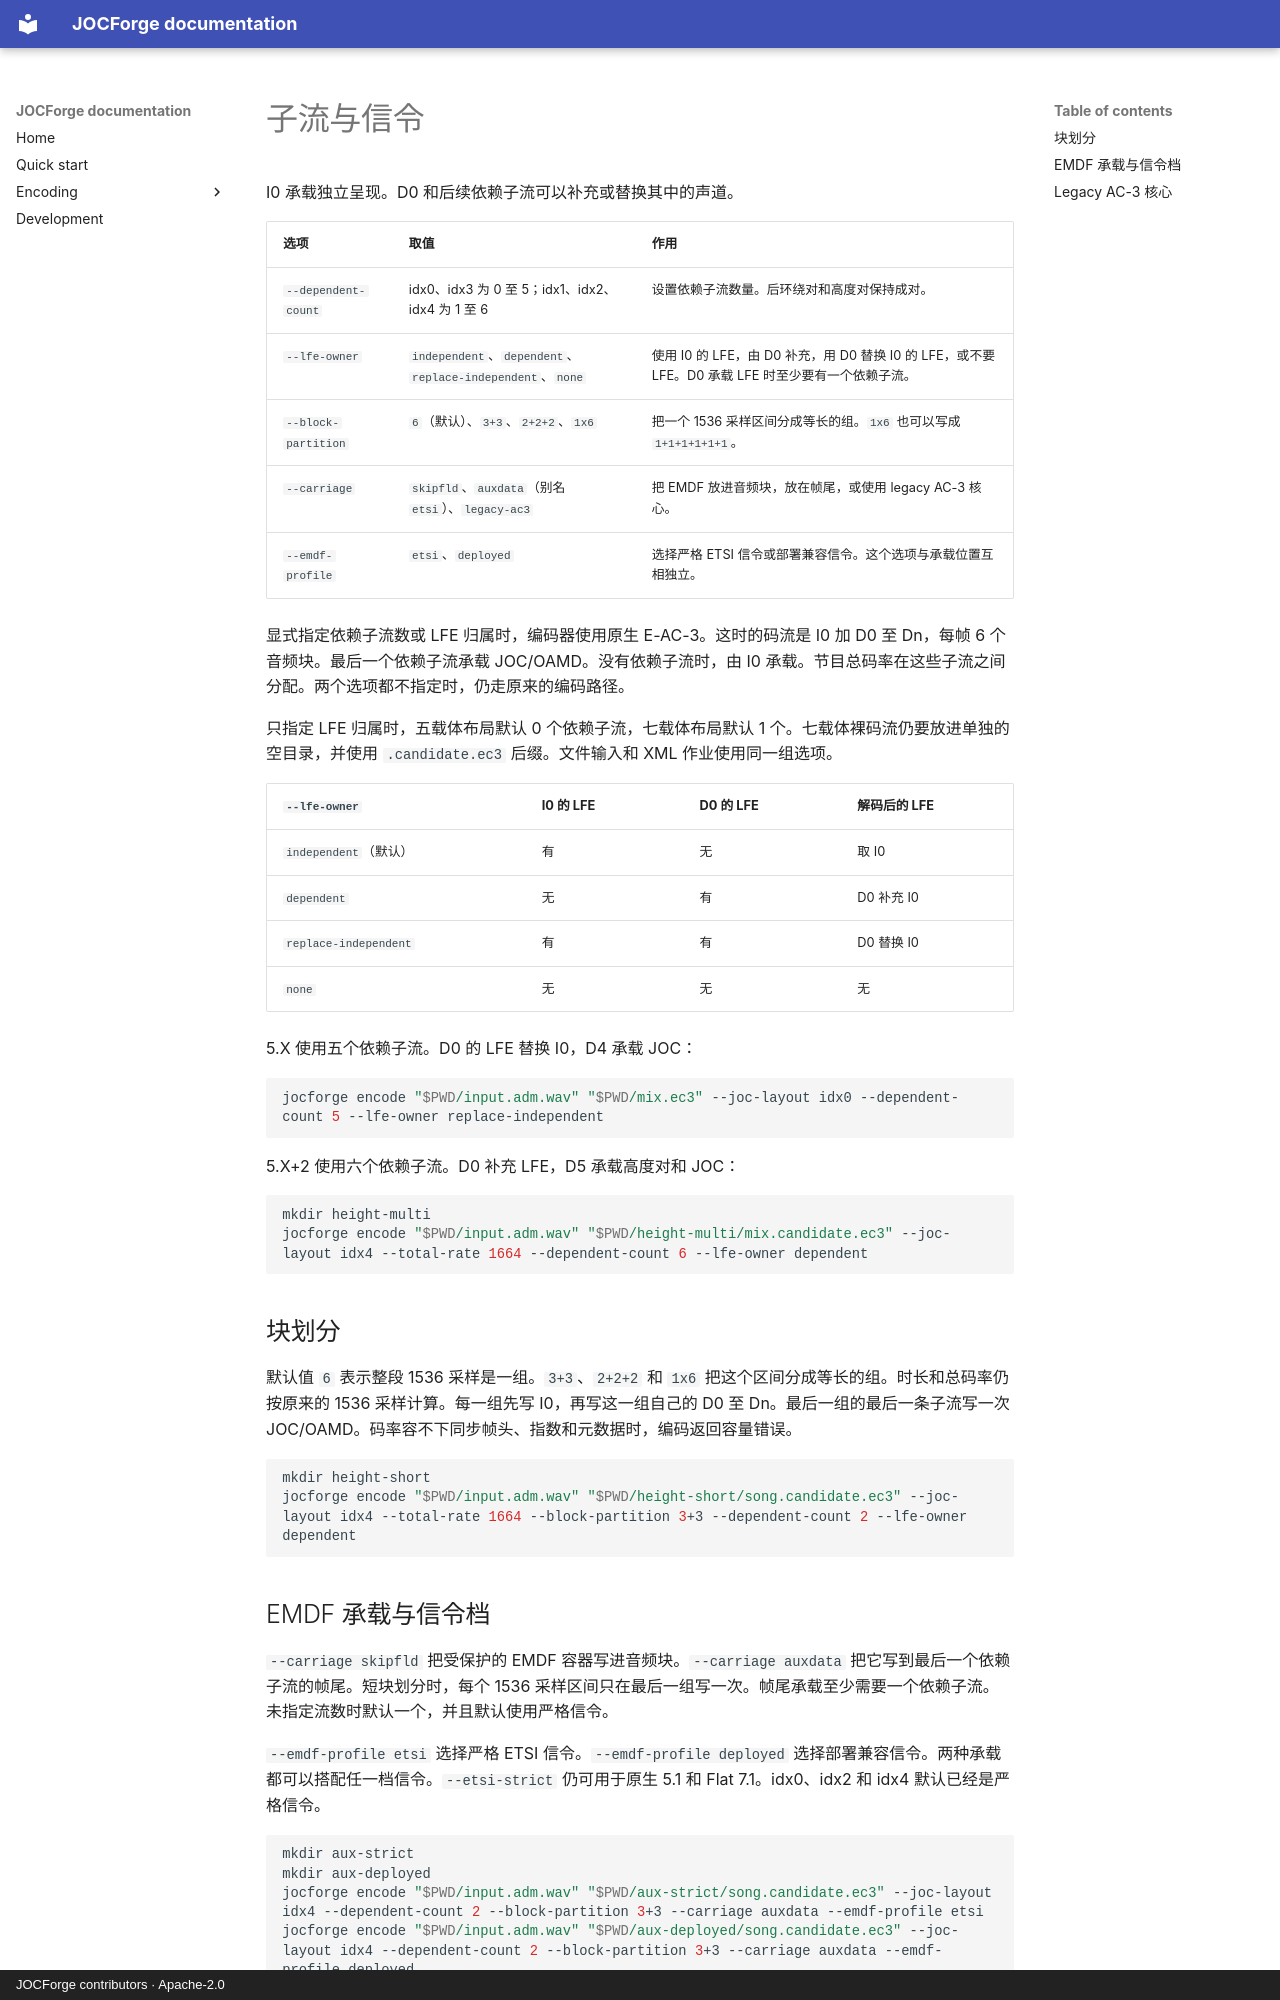

repository: chyinan/JOCForge · page: substreams.zh/index.html · generator: mkdocs · copyright: JOCForge contributors · Apache-2.0

# 子流与信令

I0 承载独立呈现。D0 和后续依赖子流可以补充或替换其中的声道。

| 选项 | 取值 | 作用 |
|---|---|---|
| `--dependent-count` | idx0、idx3 为 0 至 5；idx1、idx2、idx4 为 1 至 6 | 设置依赖子流数量。后环绕对和高度对保持成对。 |
| `--lfe-owner` | `independent`、`dependent`、`replace-independent`、`none` | 使用 I0 的 LFE，由 D0 补充，用 D0 替换 I0 的 LFE，或不要 LFE。D0 承载 LFE 时至少要有一个依赖子流。 |
| `--block-partition` | `6`（默认）、`3+3`、`2+2+2`、`1x6` | 把一个 1536 采样区间分成等长的组。`1x6` 也可以写成 `1+1+1+1+1+1`。 |
| `--carriage` | `skipfld`、`auxdata`（别名 `etsi`）、`legacy-ac3` | 把 EMDF 放进音频块，放在帧尾，或使用 legacy AC-3 核心。 |
| `--emdf-profile` | `etsi`、`deployed` | 选择严格 ETSI 信令或部署兼容信令。这个选项与承载位置互相独立。 |

显式指定依赖子流数或 LFE 归属时，编码器使用原生 E-AC-3。这时的码流是 I0 加 D0 至 Dn，每帧 6 个音频块。最后一个依赖子流承载 JOC/OAMD。没有依赖子流时，由 I0 承载。节目总码率在这些子流之间分配。两个选项都不指定时，仍走原来的编码路径。

只指定 LFE 归属时，五载体布局默认 0 个依赖子流，七载体布局默认 1 个。七载体裸码流仍要放进单独的空目录，并使用 `.candidate.ec3` 后缀。文件输入和 XML 作业使用同一组选项。

| `--lfe-owner` | I0 的 LFE | D0 的 LFE | 解码后的 LFE |
|---|---|---|---|
| `independent`（默认） | 有 | 无 | 取 I0 |
| `dependent` | 无 | 有 | D0 补充 I0 |
| `replace-independent` | 有 | 有 | D0 替换 I0 |
| `none` | 无 | 无 | 无 |

5.X 使用五个依赖子流。D0 的 LFE 替换 I0，D4 承载 JOC：

```sh
jocforge encode "$PWD/input.adm.wav" "$PWD/mix.ec3" --joc-layout idx0 --dependent-count 5 --lfe-owner replace-independent
```

5.X+2 使用六个依赖子流。D0 补充 LFE，D5 承载高度对和 JOC：

```sh
mkdir height-multi
jocforge encode "$PWD/input.adm.wav" "$PWD/height-multi/mix.candidate.ec3" --joc-layout idx4 --total-rate 1664 --dependent-count 6 --lfe-owner dependent
```

## 块划分

默认值 `6` 表示整段 1536 采样是一组。`3+3`、`2+2+2` 和 `1x6` 把这个区间分成等长的组。时长和总码率仍按原来的 1536 采样计算。每一组先写 I0，再写这一组自己的 D0 至 Dn。最后一组的最后一条子流写一次 JOC/OAMD。码率容不下同步帧头、指数和元数据时，编码返回容量错误。

```sh
mkdir height-short
jocforge encode "$PWD/input.adm.wav" "$PWD/height-short/song.candidate.ec3" --joc-layout idx4 --total-rate 1664 --block-partition 3+3 --dependent-count 2 --lfe-owner dependent
```

## EMDF 承载与信令档

`--carriage skipfld` 把受保护的 EMDF 容器写进音频块。`--carriage auxdata` 把它写到最后一个依赖子流的帧尾。短块划分时，每个 1536 采样区间只在最后一组写一次。帧尾承载至少需要一个依赖子流。未指定流数时默认一个，并且默认使用严格信令。

`--emdf-profile etsi` 选择严格 ETSI 信令。`--emdf-profile deployed` 选择部署兼容信令。两种承载都可以搭配任一档信令。`--etsi-strict` 仍可用于原生 5.1 和 Flat 7.1。idx0、idx2 和 idx4 默认已经是严格信令。

```sh
mkdir aux-strict
mkdir aux-deployed
jocforge encode "$PWD/input.adm.wav" "$PWD/aux-strict/song.candidate.ec3" --joc-layout idx4 --dependent-count 2 --block-partition 3+3 --carriage auxdata --emdf-profile etsi
jocforge encode "$PWD/input.adm.wav" "$PWD/aux-deployed/song.candidate.ec3" --joc-layout idx4 --dependent-count 2 --block-partition 3+3 --carriage auxdata --emdf-profile deployed
```
